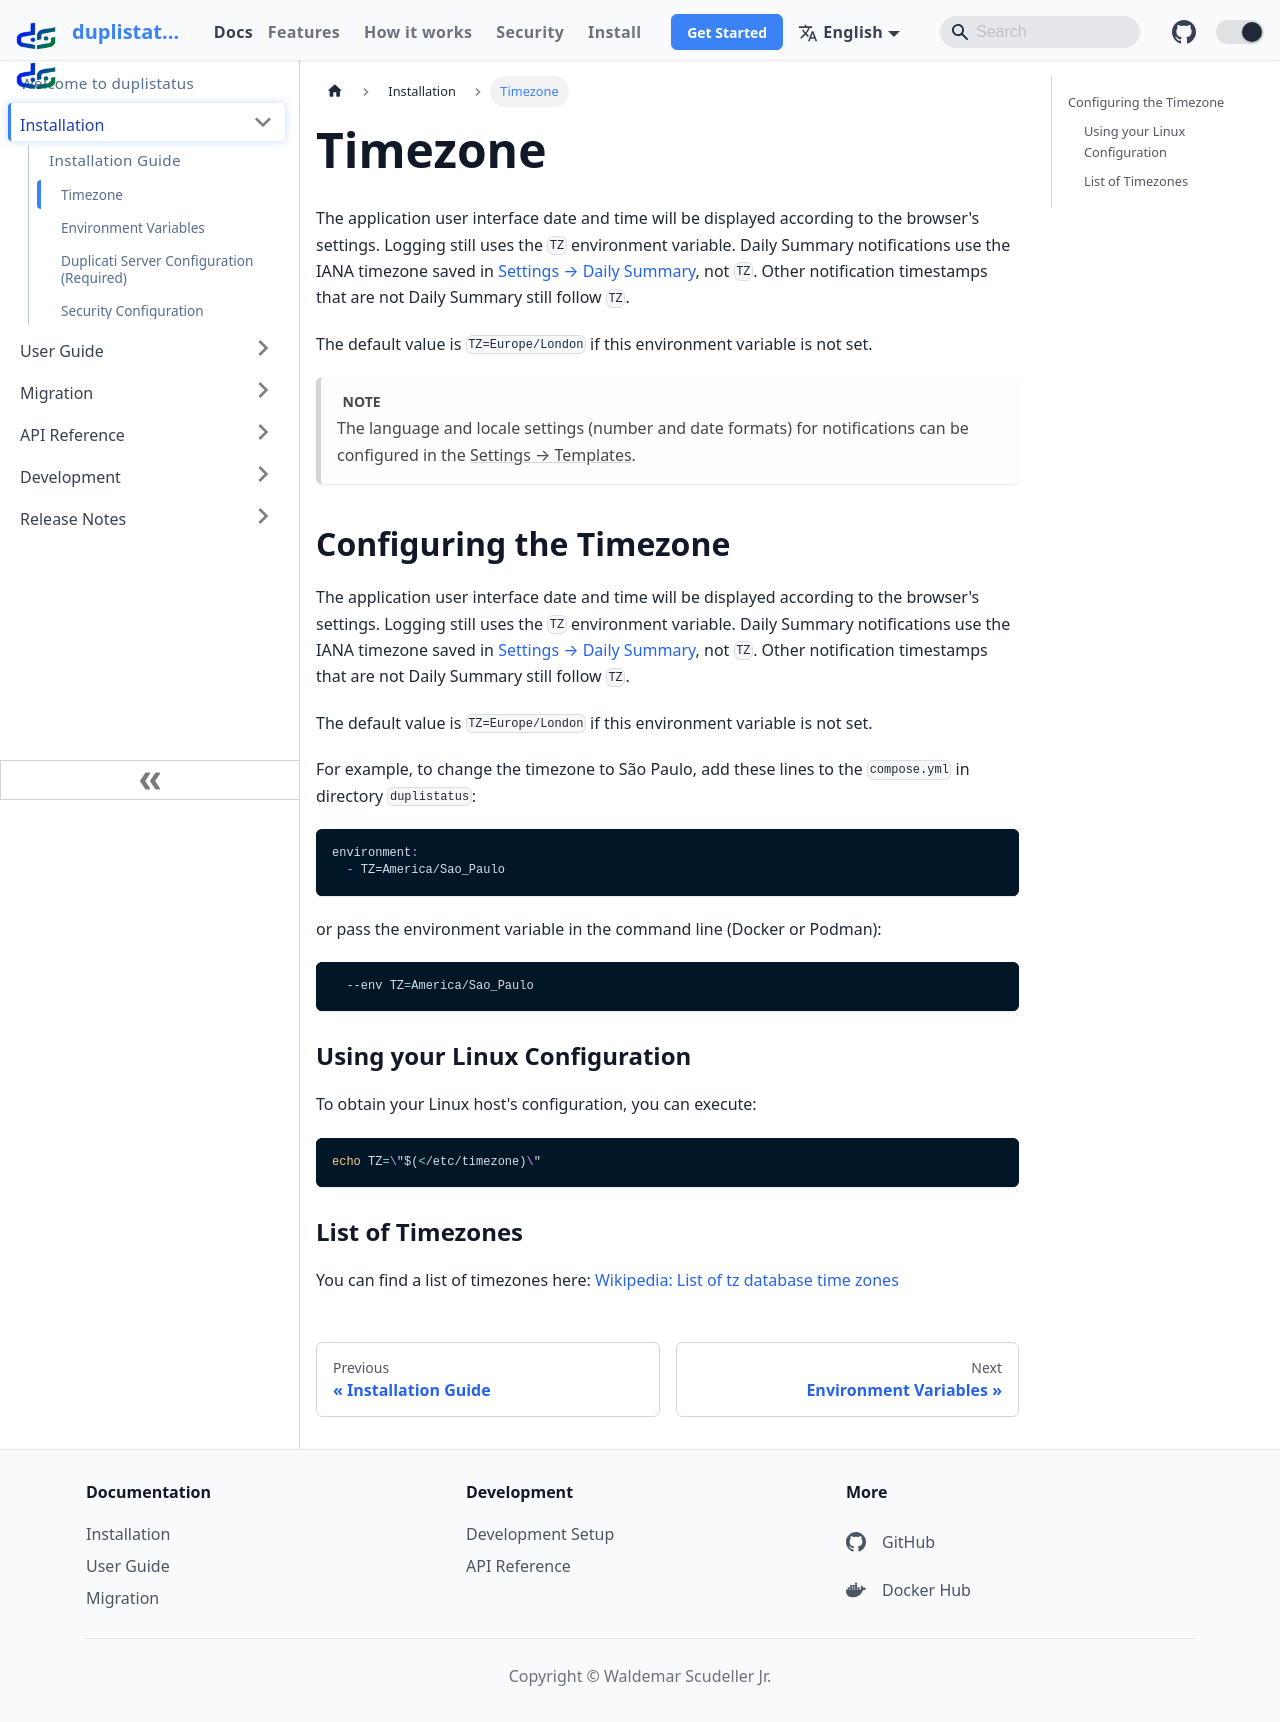

repository: wsj-br/duplistatus · page: installation/configure-tz.html · generator: docusaurus



# Timezone {/* #timezone */}

The application user interface date and time will be displayed according to the browser's settings. Logging still uses the `TZ` environment variable. Daily Summary notifications use the IANA timezone saved in [Settings → Daily Summary](../user-guide/settings/daily-summary-settings.md), not `TZ`. Other notification timestamps that are not Daily Summary still follow `TZ`.

The default value is `TZ=Europe/London` if this environment variable is not set.

:::note
The language and locale settings (number and date formats) for notifications can be configured in the [Settings → Templates](../user-guide/settings/notification-templates.md).
:::

## Configuring the Timezone {/* #configuring-the-timezone */}

The application user interface date and time will be displayed according to the browser's settings. Logging still uses the `TZ` environment variable. Daily Summary notifications use the IANA timezone saved in [Settings → Daily Summary](../user-guide/settings/daily-summary-settings.md), not `TZ`. Other notification timestamps that are not Daily Summary still follow `TZ`.

The default value is `TZ=Europe/London` if this environment variable is not set.

For example, to change the timezone to São Paulo, add these lines to the `compose.yml` in directory `duplistatus`:

```yaml
environment:
  - TZ=America/Sao_Paulo
```

or pass the environment variable in the command line (Docker or Podman):

```bash
  --env TZ=America/Sao_Paulo
```

### Using your Linux Configuration {/* #using-your-linux-configuration */}

To obtain your Linux host's configuration, you can execute:

```bash
echo TZ=\"$(</etc/timezone)\"
```

### List of Timezones {/* #list-of-timezones */}

You can find a list of timezones here: [Wikipedia: List of tz database time zones](https://en.wikipedia.org/wiki/List_of_tz_database_time_zones#List)
